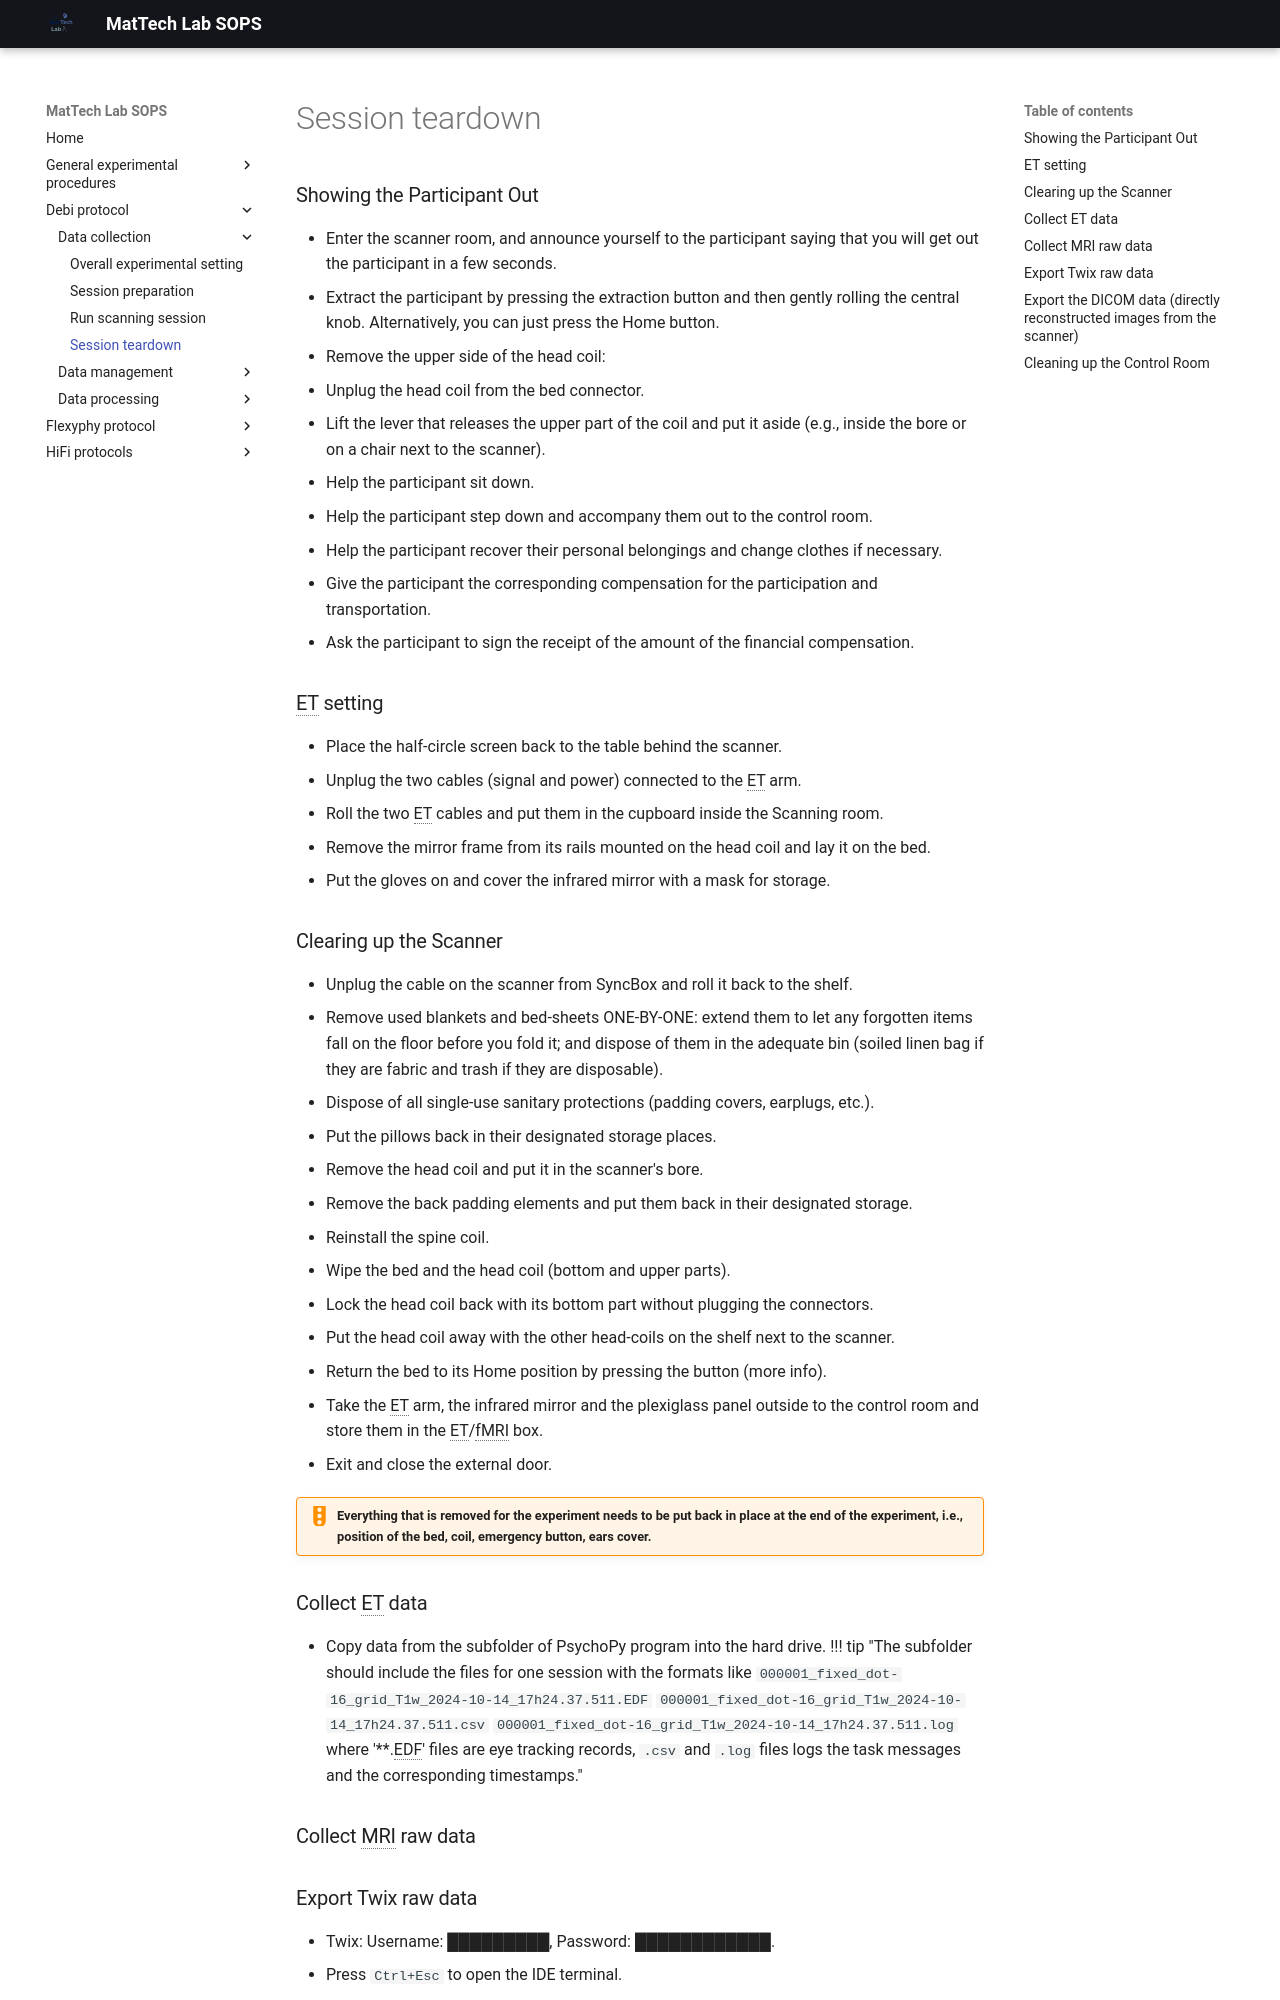

repository: MattechLab/sops · page: debi/data-collection/3_session_teardown/index.html · generator: mkdocs

### Showing the Participant Out

- Enter the scanner room, and announce yourself to the participant saying that you will get out the participant in a few seconds.
- Extract the participant by pressing the extraction button and then gently rolling the central knob. Alternatively, you can just press the Home button.  
- Remove the upper side of the head coil:
  - Unplug the head coil from the bed connector.
  - Lift the lever that releases the upper part of the coil and put it aside (e.g., inside the bore or on a chair next to the scanner).
- Help the participant sit down.
- Help the participant step down and accompany them out to the control room.
- Help the participant recover their personal belongings and change clothes if necessary.
- Give the participant the corresponding compensation for the participation and transportation.
- Ask the participant to sign the receipt of the amount of the financial compensation.

### ET setting

- Place the half-circle screen back to the table behind the scanner.
- Unplug the two cables (signal and power) connected to the ET arm.
- Roll the two ET cables and put them in the cupboard inside the Scanning room.
- Remove the mirror frame from its rails mounted on the head coil and lay it on the bed.
- Put the gloves on and cover the infrared mirror with a mask for storage.

### Clearing up the Scanner

- Unplug the cable on the scanner from SyncBox and roll it back to the shelf.
- Remove used blankets and bed-sheets ONE-BY-ONE: extend them to let any forgotten items fall on the floor before you fold it; and dispose of them in the adequate bin (soiled linen bag if they are fabric and trash if they are disposable).
- Dispose of all single-use sanitary protections (padding covers, earplugs, etc.).
- Put the pillows back in their designated storage places.
- Remove the head coil and put it in the scanner's bore.
- Remove the back padding elements and put them back in their designated storage.
- Reinstall the spine coil.
- Wipe the bed and the head coil (bottom and upper parts).
- Lock the head coil back with its bottom part without plugging the connectors.
- Put the head coil away with the other head-coils on the shelf next to the scanner.
- Return the bed to its Home position by pressing the button (more info).
- Take the ET arm, the infrared mirror and the plexiglass panel outside to the control room and store them in the ET/fMRI box.
- Exit and close the external door.
!!! warning "Everything that is removed for the experiment needs to be put back in place at the end of the experiment, i.e., position of the bed, coil, emergency button, ears cover."

### Collect ET data

- Copy data from the subfolder of PsychoPy program into the hard drive.
!!! tip "The subfolder should include the files for one session with the formats like
`000001_fixed_dot-16_grid_T1w_2024-10-14_17h24.37.511.EDF`
`000001_fixed_dot-16_grid_T1w_2024-10-14_17h24.37.511.csv`
`000001_fixed_dot-16_grid_T1w_2024-10-14_17h24.37.511.log`
where '**.EDF' files are eye tracking records, `.csv` and `.log` files logs the task messages and the corresponding timestamps."

### Collect MRI raw data
